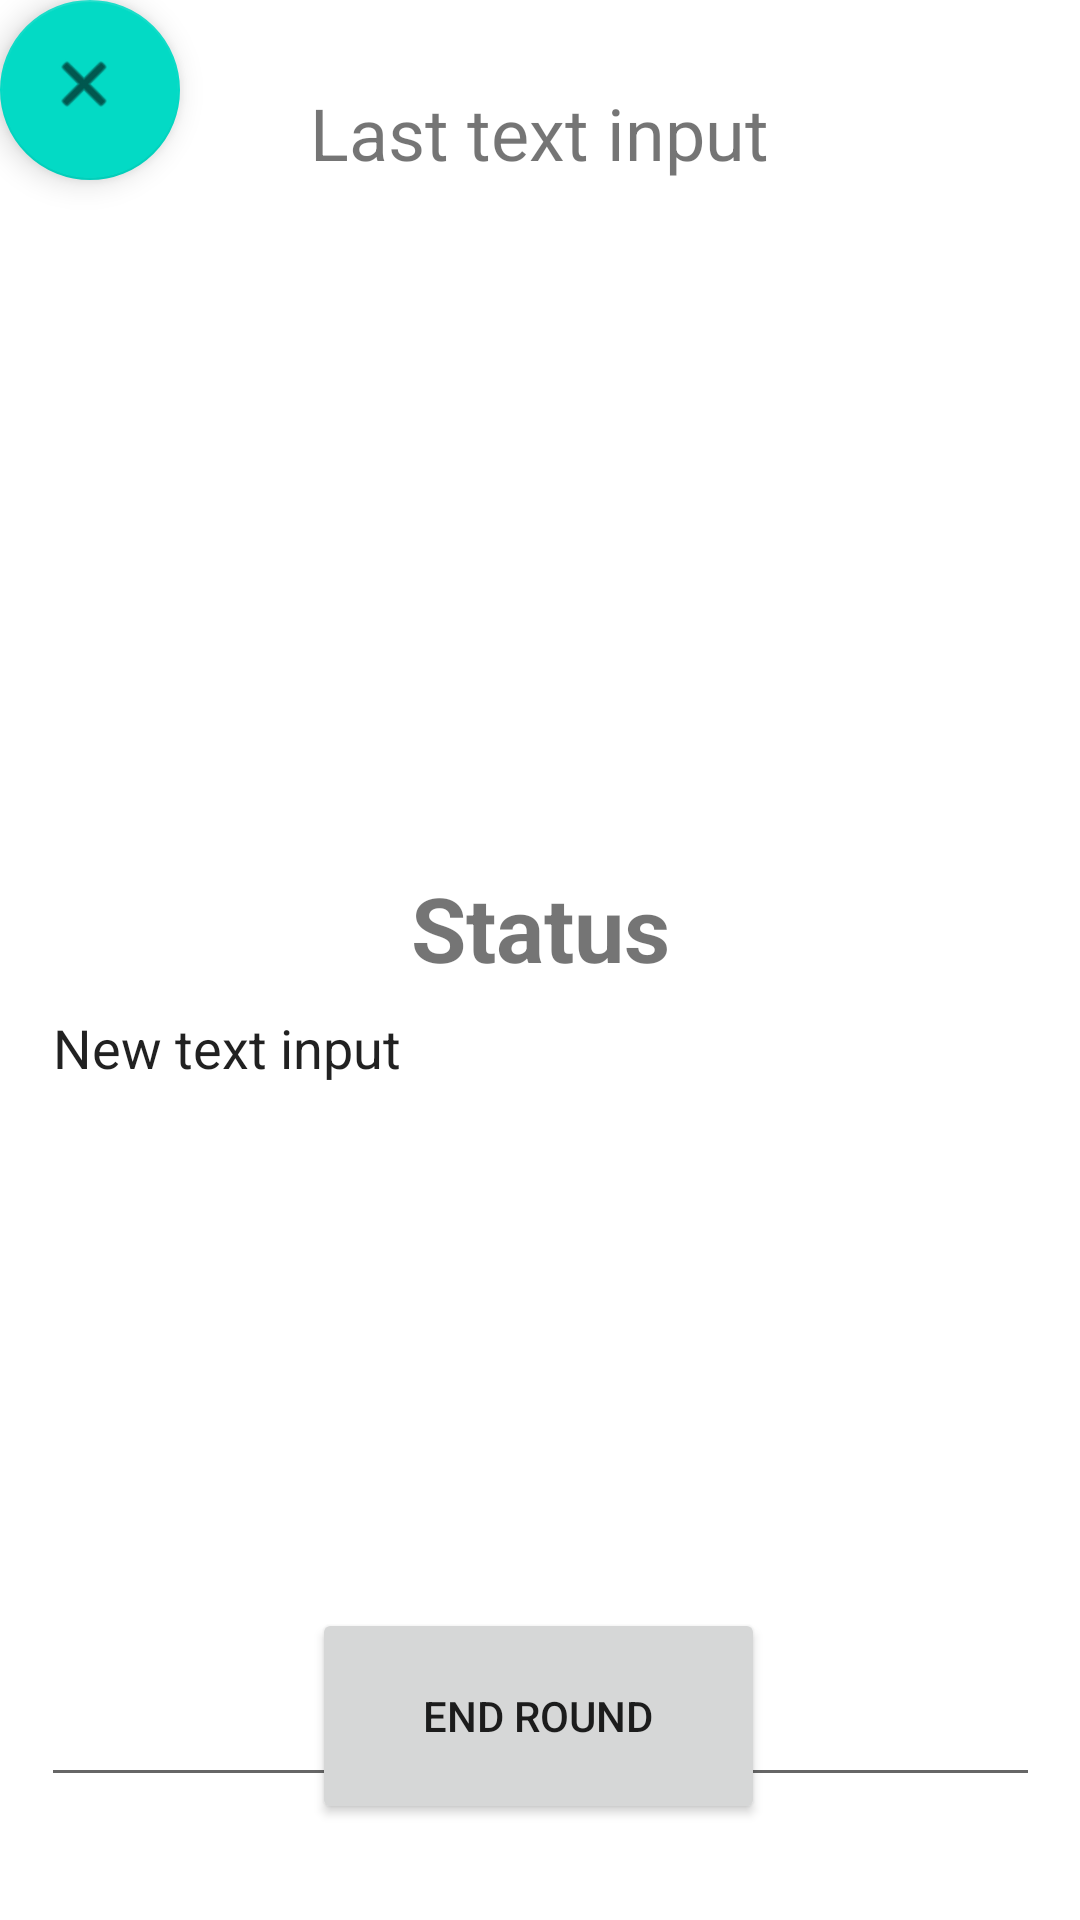

Android layout source for this screen:
<!-- AndroidManifest.xml: application theme Theme.CollaborativeStoryBuilder -->
<!-- res/layout/activity_collaborative_story.xml -->
<?xml version="1.0" encoding="utf-8"?>
<androidx.constraintlayout.widget.ConstraintLayout xmlns:android="http://schemas.android.com/apk/res/android"
    xmlns:app="http://schemas.android.com/apk/res-auto"
    xmlns:tools="http://schemas.android.com/tools"
    android:layout_width="match_parent"
    android:layout_height="match_parent">

    <Button
        android:id="@+id/endRound"
        android:layout_width="151dp"
        android:layout_height="72dp"
        android:layout_marginBottom="32dp"
        android:text="End Round"
        app:layout_constraintBottom_toBottomOf="parent"
        app:layout_constraintEnd_toEndOf="parent"
        app:layout_constraintHorizontal_bias="0.498"
        app:layout_constraintStart_toStartOf="parent" />

    <TextView
        android:id="@+id/roundText"
        android:layout_width="333dp"
        android:layout_height="267dp"
        android:layout_marginTop="28dp"
        android:text="Last text input"
        android:textAlignment="center"
        android:textSize="24sp"
        app:layout_constraintEnd_toEndOf="parent"
        app:layout_constraintHorizontal_bias="0.493"
        app:layout_constraintStart_toStartOf="parent"
        app:layout_constraintTop_toTopOf="parent" />

    <EditText
        android:id="@+id/inputText"
        android:layout_width="333dp"
        android:layout_height="272dp"
        android:layout_marginTop="32dp"
        android:ems="10"
        android:gravity="start|top"
        android:inputType="textMultiLine"
        android:text="New text input"
        app:layout_constraintEnd_toEndOf="parent"
        app:layout_constraintStart_toStartOf="parent"
        app:layout_constraintTop_toBottomOf="@+id/roundText" />

    <TextView
        android:id="@+id/statusText"
        android:layout_width="346dp"
        android:layout_height="38dp"
        android:text="Status"
        android:textAlignment="center"
        android:textSize="30dp"
        android:textStyle="bold"
        app:layout_constraintBottom_toTopOf="@+id/inputText"
        app:layout_constraintEnd_toEndOf="parent"
        app:layout_constraintStart_toStartOf="parent" />

    <com.google.android.material.floatingactionbutton.FloatingActionButton
        android:id="@+id/closeButton"
        android:layout_width="65dp"
        android:layout_height="60dp"
        android:clickable="true"
        app:srcCompat="@android:drawable/ic_menu_close_clear_cancel"
        tools:layout_editor_absoluteX="339dp"
        tools:layout_editor_absoluteY="640dp" />

</androidx.constraintlayout.widget.ConstraintLayout>
<!-- resources referenced by this layout -->
<resources>
  <style name="Theme.CollaborativeStoryBuilder" parent="Theme.MaterialComponents.DayNight.DarkActionBar">
          
          <item name="colorPrimary">@color/purple_500</item>
          <item name="colorPrimaryVariant">@color/purple_700</item>
          <item name="colorOnPrimary">@color/white</item>
          
          <item name="colorSecondary">@color/teal_200</item>
          <item name="colorSecondaryVariant">@color/teal_700</item>
          <item name="colorOnSecondary">@color/black</item>
          
          <item name="android:statusBarColor">?attr/colorPrimaryVariant</item>
          
      </style>
  <!-- not gathered from this repository: default colours our renderer supplied (Android Studio template values) -->
  <color name="purple_500">#FF6200EE</color>
  <color name="purple_700">#FF3700B3</color>
  <color name="teal_200">#FF03DAC5</color>
  <color name="teal_700">#FF018786</color>
  <color name="black">#FF000000</color>
  <color name="white">#FFFFFFFF</color>
</resources>
